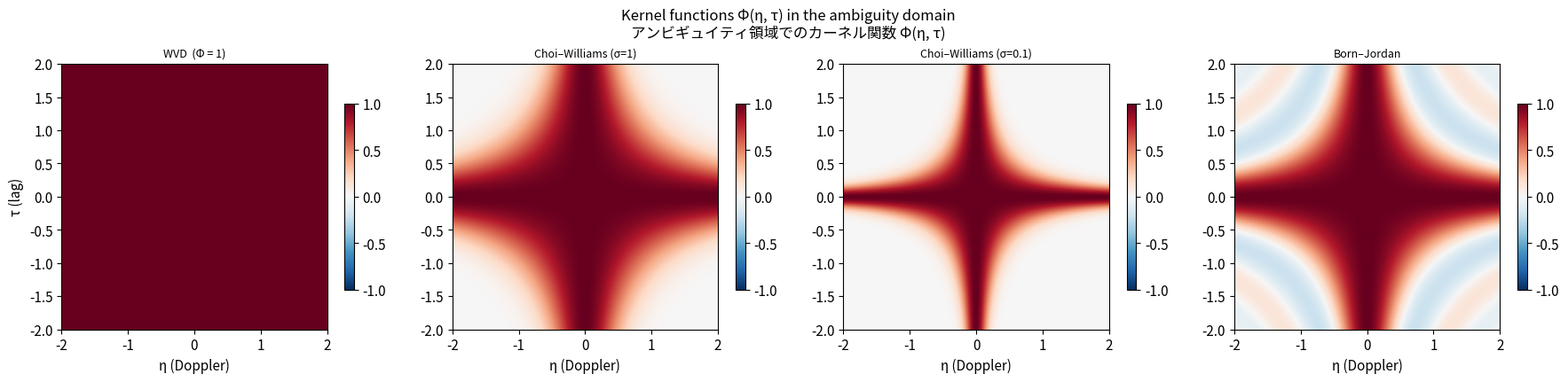

Write Python code to recreate this figure. (Note: this script raises an exception after producing the figure.)
import numpy as np
import matplotlib.pyplot as plt
from scipy.signal import hilbert

plt.rcParams.update({'font.size': 11, 'figure.dpi': 120})

# ─── Generic Cohen's Class computation via ambiguity domain ───────────────────
# アンビギュイティ領域を経由した汎用Cohenクラスの計算

def ambiguity_function(z, N_fft=None):
    """
    Compute the symmetric ambiguity function A_z(η, τ).
    z: analytic signal (complex array, length N)
    Returns A[η_index, τ_index], shape (N_fft, N)
    """
    N = len(z)
    if N_fft is None:
        N_fft = 2 * N

    # Instantaneous autocorrelation matrix: R[t, τ] = z(t+τ/2)*z*(t-τ/2)
    # Compute for integer lags on a grid
    R = np.zeros((N, N), dtype=complex)
    for lag in range(N):
        shift = lag
        t_valid = np.arange(shift, N - shift)
        if len(t_valid) == 0:
            break
        R[t_valid, lag] = z[t_valid + shift] * np.conj(z[t_valid - shift])
        if lag > 0:
            R[t_valid, N - lag] = np.conj(R[t_valid, lag])

    # A(η, τ): FT along time axis
    A = np.fft.fftshift(np.fft.fft(R, n=N_fft, axis=0), axes=0)
    return A


def cohen_class(z, kernel_fn, N_fft=None):
    """
    Compute a Cohen's class TFD given a kernel function.
    kernel_fn(eta_grid, tau_grid) → Phi(η, τ)
    Returns C[time, freq], shape (N, N_fft//2)
    """
    N = len(z)
    if N_fft is None:
        N_fft = 2 * N

    A = ambiguity_function(z, N_fft=N_fft)

    # Frequency (η) and lag (τ) grids
    eta = np.fft.fftshift(np.fft.fftfreq(N_fft))  # normalised Doppler
    tau = np.arange(N) / N                          # normalised lag
    ETA, TAU = np.meshgrid(eta, tau, indexing='ij')

    # Extend TAU to match full A shape (N_fft × N)
    Phi = kernel_fn(ETA, TAU)

    # Apply kernel and inverse 2D FT to get C(t, f)
    C_raw = np.fft.ifft2(np.fft.ifftshift(A * Phi, axes=0))
    C = np.real(C_raw[:N, :N_fft // 2])
    return C

print("Cohen's class functions defined / Cohenクラス関数を定義しました")

# ─── Define kernel functions ───────────────────────────────────────────────────
# カーネル関数の定義

def kernel_wvd(eta, tau):
    """WVD kernel: Φ = 1"""
    return np.ones_like(eta)

def kernel_choi_williams(sigma=1.0):
    """Choi-Williams kernel: Φ = exp(-η²τ²/σ)"""
    def _kernel(eta, tau):
        return np.exp(-(eta * tau)**2 / sigma)
    return _kernel

def kernel_born_jordan(eta, tau):
    """Born-Jordan kernel: Φ = sinc(ητ)"""
    arg = np.pi * eta * tau
    return np.where(np.abs(arg) < 1e-10, 1.0, np.sin(arg) / arg)

print("Kernels defined:")
print("  Φ_WVD(0, 0) =", kernel_wvd(np.array([0.0]), np.array([0.0]))[0])
print("  Φ_CW(0, 0, σ=1) =", kernel_choi_williams(sigma=1.0)(np.array([0.0]), np.array([0.0]))[0])
print("  Φ_BJ(0, 0) =", kernel_born_jordan(np.array([0.0]), np.array([0.0]))[0])

# ─── Visualise kernel shapes in the ambiguity domain ──────────────────────────
# アンビギュイティ領域でのカーネル形状の可視化

eta_1d = np.linspace(-2, 2, 400)
tau_1d = np.linspace(-2, 2, 400)
ETA, TAU = np.meshgrid(eta_1d, tau_1d)

kernels = {
    'WVD  (Φ = 1)': kernel_wvd(ETA, TAU),
    'Choi–Williams (σ=1)': kernel_choi_williams(1.0)(ETA, TAU),
    'Choi–Williams (σ=0.1)': kernel_choi_williams(0.1)(ETA, TAU),
    'Born–Jordan': kernel_born_jordan(ETA, TAU),
}

fig, axes = plt.subplots(1, 4, figsize=(18, 4))
fig.suptitle('Kernel functions Φ(η, τ) in the ambiguity domain\n'
             'アンビギュイティ領域でのカーネル関数 Φ(η, τ)', fontsize=12)

for ax, (name, K) in zip(axes, kernels.items()):
    im = ax.pcolormesh(eta_1d, tau_1d, K, cmap='RdBu_r',
                       vmin=-1, vmax=1, shading='gouraud')
    ax.set_title(name, fontsize=9)
    ax.set_xlabel('η (Doppler)')
    ax.set_ylabel('τ (lag)') if ax == axes[0] else None
    ax.set_aspect('equal')
    plt.colorbar(im, ax=ax, shrink=0.7)

plt.tight_layout()
plt.savefig('../figures/04_cohen_kernels.png', bbox_inches='tight')
plt.show()

# ─── Compare TFDs on a two-component signal ───────────────────────────────────
# 2成分信号での各 TFD の比較

fs = 128
N  = 128
t  = np.arange(N) / fs

# Two Gaussian atoms
sigma_g = 0.06
a1 = np.exp(-((t - 0.3)**2) / (2*sigma_g**2)) * np.exp(1j * 2*np.pi * 20 * t)
a2 = np.exp(-((t - 0.7)**2) / (2*sigma_g**2)) * np.exp(1j * 2*np.pi * 45 * t)
z  = a1 + a2

N_fft = 256
freqs = np.linspace(0, fs / 2, N_fft // 2)

# Compute distributions
W_wvd = cohen_class(z, kernel_wvd, N_fft=N_fft)
W_cw1 = cohen_class(z, kernel_choi_williams(sigma=1.0), N_fft=N_fft)
W_cw2 = cohen_class(z, kernel_choi_williams(sigma=0.05), N_fft=N_fft)
W_bj  = cohen_class(z, kernel_born_jordan, N_fft=N_fft)

distributions = [
    ('WVD (Φ=1)', W_wvd),
    ('Choi–Williams (σ=1)', W_cw1),
    ('Choi–Williams (σ=0.05)', W_cw2),
    ('Born–Jordan', W_bj),
]

fig, axes = plt.subplots(1, 4, figsize=(18, 5), sharey=True)
fig.suptitle("Cohen's Class: TFD comparison on two Gaussian atoms\n"
             "Cohenのクラス：2つのガウスアトムに対する各TFDの比較", fontsize=12)

for ax, (name, W) in zip(axes, distributions):
    vmax = np.abs(W).max() * 0.85
    ax.pcolormesh(t, freqs, W.T, cmap='RdBu_r',
                  vmin=-vmax, vmax=vmax, shading='gouraud')
    ax.set_title(name, fontsize=9)
    ax.set_xlabel('Time (s)')
    ax.set_ylim(0, 70)

axes[0].set_ylabel('Frequency (Hz)')
plt.tight_layout()
plt.savefig('../figures/04_cohen_comparison.png', bbox_inches='tight')
plt.show()
